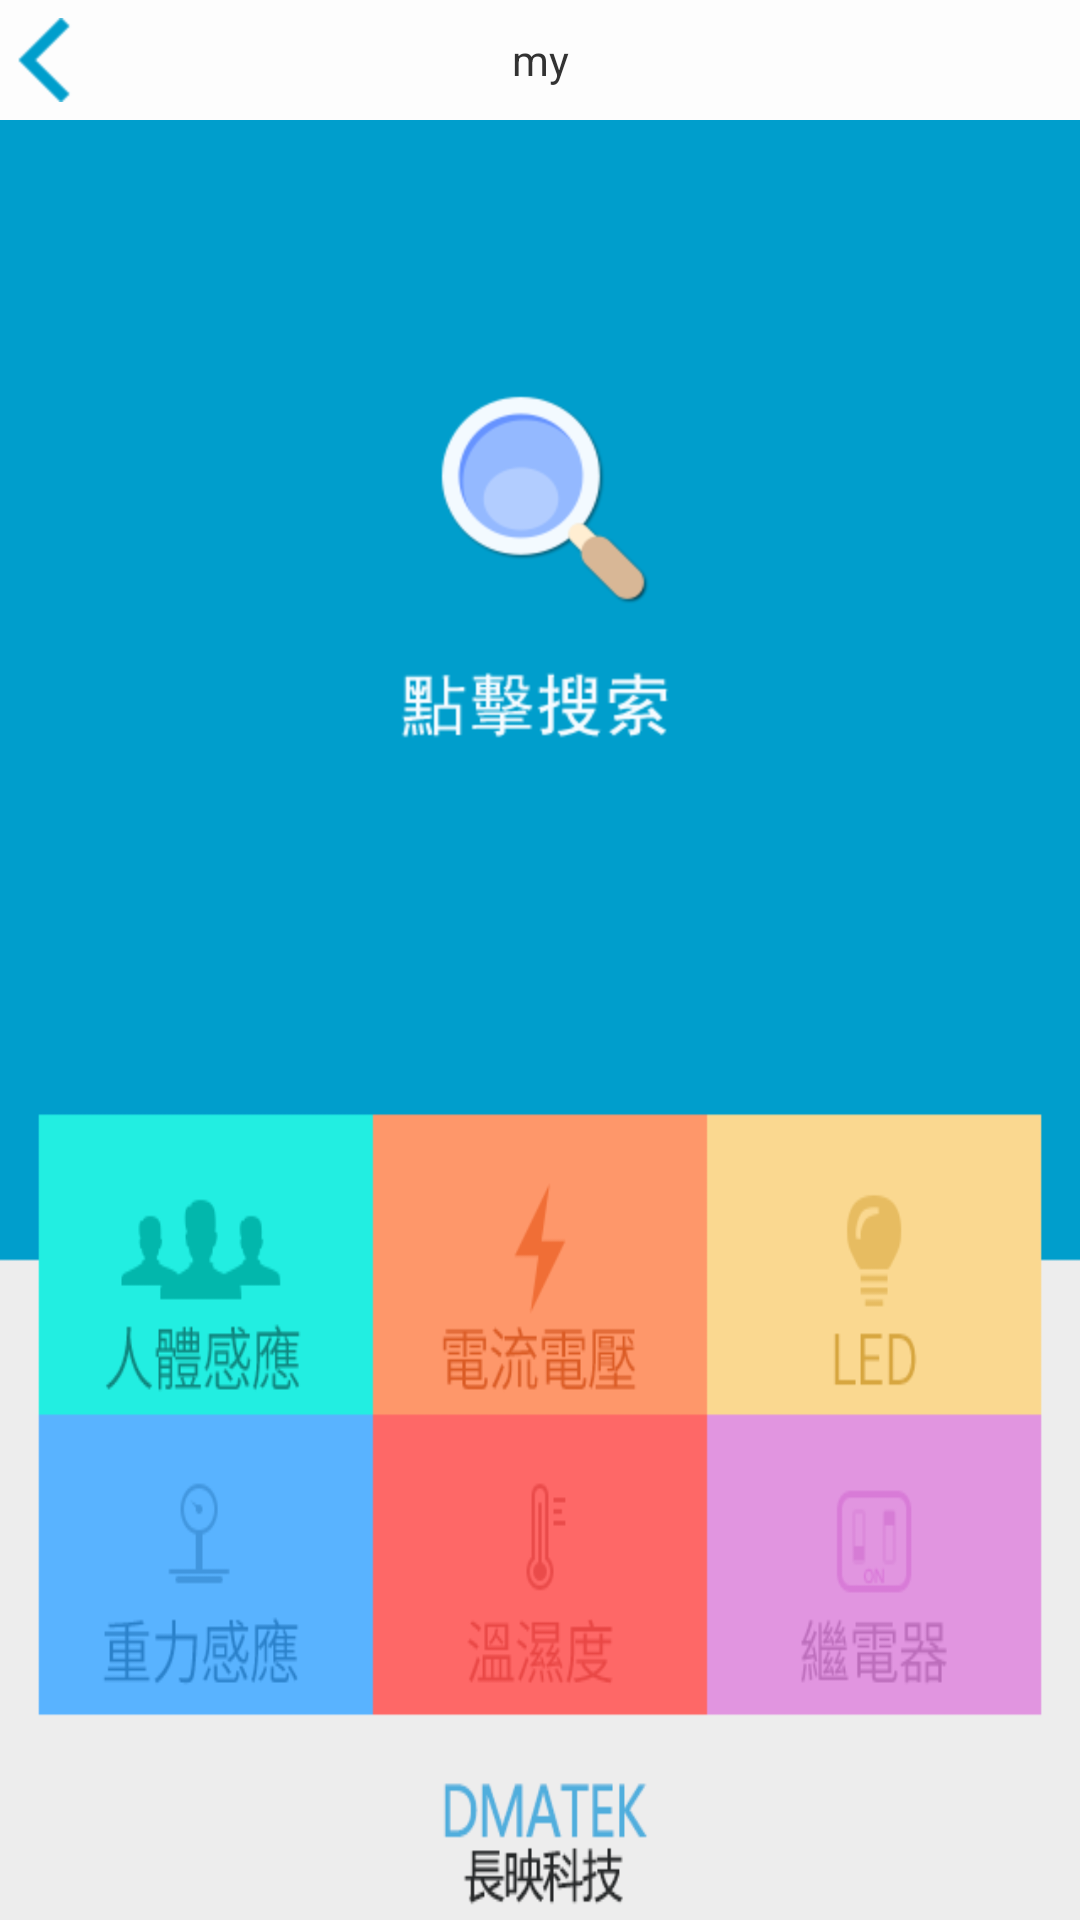

Produce the Android XML layout that renders to this screen, including the resource entries it uses.
<!-- AndroidManifest.xml: application theme android:Theme.Light -->
<!-- res/layout/scan.xml -->
<?xml version="1.0" encoding="utf-8"?>
<RelativeLayout xmlns:android="http://schemas.android.com/apk/res/android"
    android:layout_width="fill_parent"
    android:layout_height="fill_parent"
    android:background="@drawable/scan_bg"
    android:keepScreenOn="true"
    >
    
    <include
        android:id="@+id/mytitle"
        android:layout_width="fill_parent"
        android:layout_height="40dp"
        layout="@layout/title" 
        />

    <ImageButton
        android:id="@+id/ib_scan"
        android:layout_width="wrap_content"
        android:layout_height="wrap_content"
        android:layout_alignParentLeft="true"
        android:layout_below="@+id/mytitle"
        android:layout_marginLeft="130dp"
        android:layout_marginTop="91dp"
        android:background="@drawable/scan_bt"
        android:onClick="OnTouchScan" />
    
</RelativeLayout>
<!-- res/layout/title.xml (included above) -->
<?xml version="1.0" encoding="utf-8"?>

<RelativeLayout xmlns:android="http://schemas.android.com/apk/res/android"
    android:layout_width="match_parent"
    android:layout_height="match_parent"
    android:orientation="horizontal" 
    android:background="#fffDfDfD"
    >
    
    <ImageButton
        android:id="@+id/back"
        android:layout_width="wrap_content"
        android:layout_height="fill_parent"
        android:layout_marginBottom="5dp"
        android:layout_marginLeft="5dp"
        android:layout_marginTop="5dp"
        android:background="#00ffffff"
        android:src="@drawable/status_back" />

    <TextView
        android:id="@+id/title"
        android:layout_width="fill_parent"
        android:layout_height="fill_parent"
        android:gravity="center"
        android:text="my" 
        />

</RelativeLayout>
<!-- resources referenced by this layout -->
<resources>
  <!-- drawable scan_bg: png bitmap (drawable-hdpi, 24403 bytes) -->
  <!-- drawable scan_bt: png bitmap (drawable-hdpi, 10407 bytes) -->
  <!-- drawable status_back: png bitmap (drawable-hdpi, 3080 bytes) -->
</resources>
